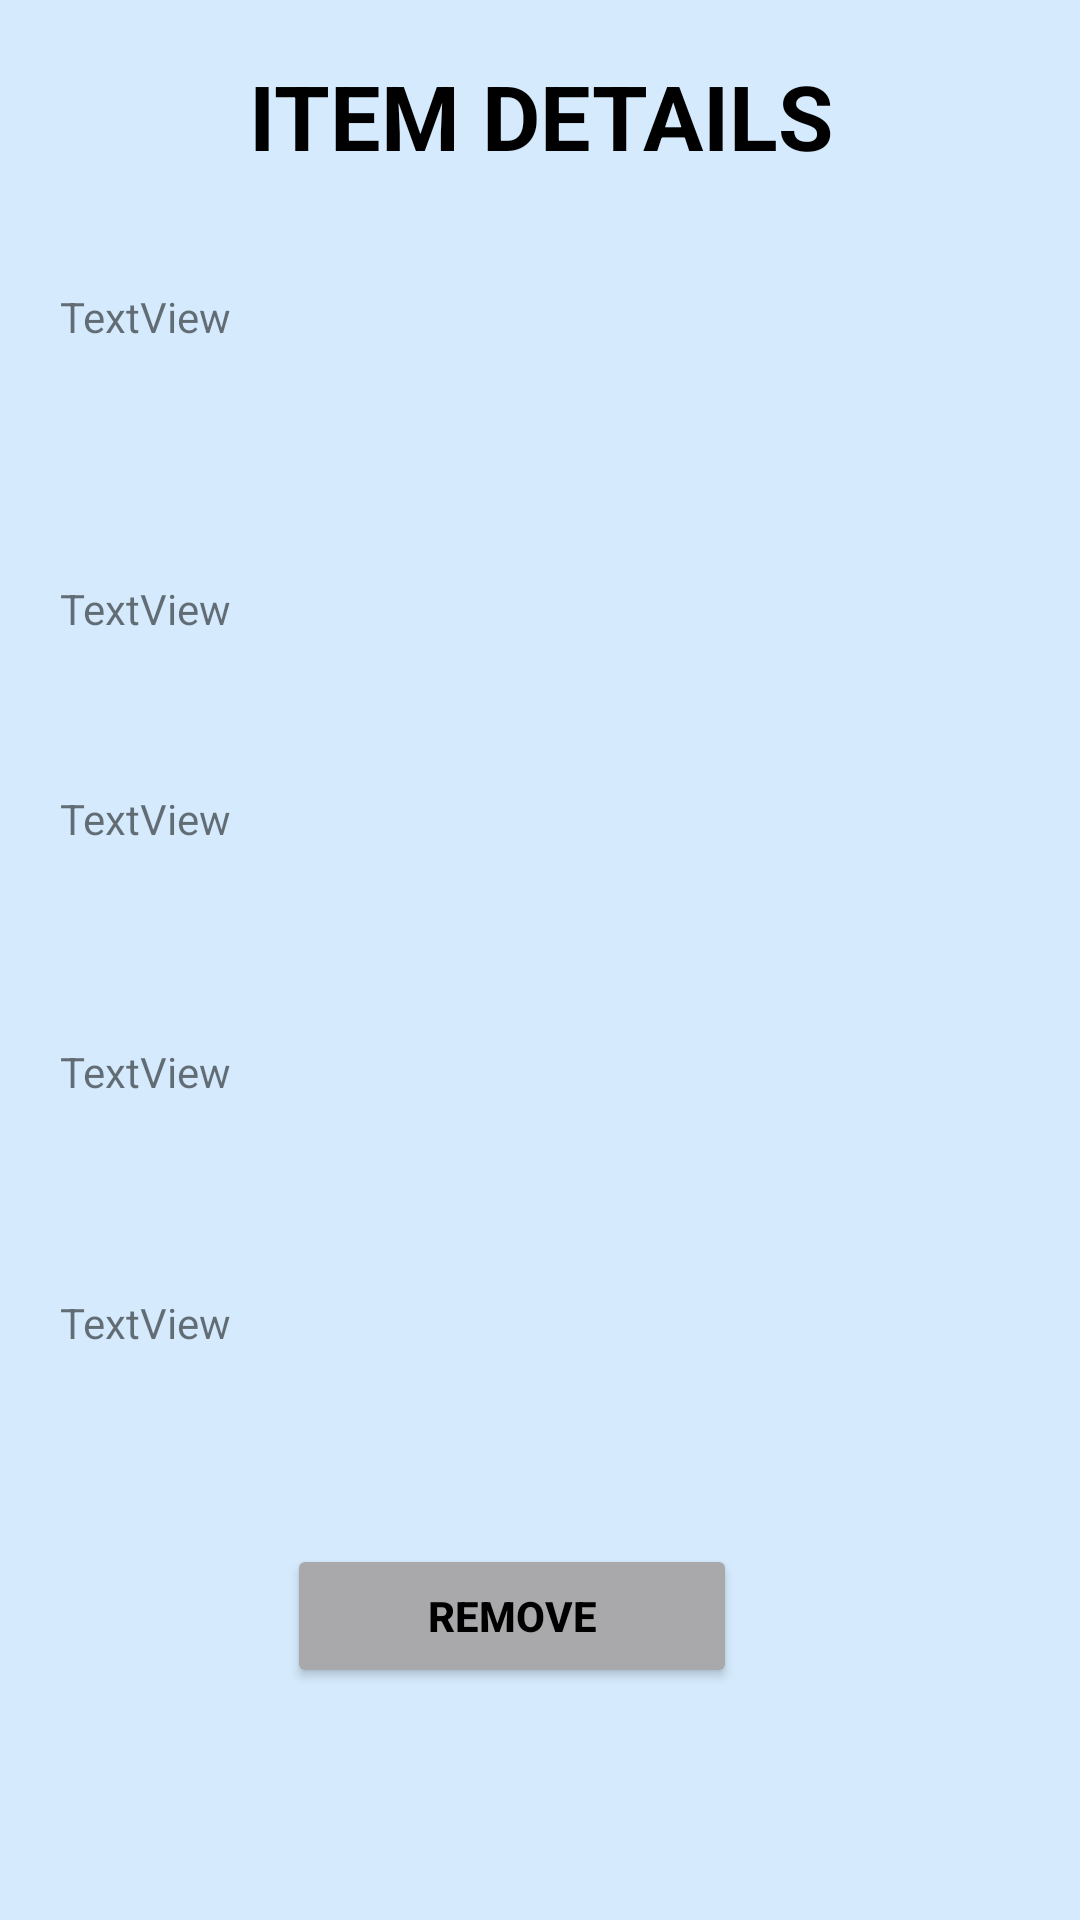

Reconstruct the res/layout file that produces this screen, plus the resources it refers to.
<!-- AndroidManifest.xml: application theme Theme.MyLostandFound -->
<!-- res/layout/activity_remove_items.xml -->
<?xml version="1.0" encoding="utf-8"?>
<androidx.constraintlayout.widget.ConstraintLayout xmlns:android="http://schemas.android.com/apk/res/android"
    xmlns:app="http://schemas.android.com/apk/res-auto"
    xmlns:tools="http://schemas.android.com/tools"
    android:layout_width="match_parent"
    android:layout_height="match_parent"
    android:background="@color/sky"
    tools:context=".RemoveItems">

    <TextView
        android:id="@+id/textView013"
        android:layout_width="match_parent"
        android:layout_height="70dp"
        android:gravity="center"
        android:text="ITEM DETAILS"
        android:textColor="@color/black"
        android:textSize="30sp"
        android:textStyle="bold"
        app:layout_constraintBottom_toTopOf="@+id/textView13"
        app:layout_constraintEnd_toEndOf="parent"
        app:layout_constraintHorizontal_bias="0.0"
        app:layout_constraintStart_toStartOf="parent"
        app:layout_constraintTop_toTopOf="parent"
        app:layout_constraintVertical_bias="0.139" />

    <TextView
        android:id="@+id/textView13"
        android:layout_width="match_parent"
        android:layout_height="70dp"
        android:layout_marginLeft="20dp"
        android:layout_marginTop="30dp"
        android:layout_marginRight="20dp"
        android:text="TextView"
        app:layout_constraintBottom_toBottomOf="parent"
        app:layout_constraintEnd_toEndOf="parent"
        app:layout_constraintStart_toStartOf="parent"
        app:layout_constraintTop_toTopOf="parent"
        app:layout_constraintVertical_bias="0.122" />

    <TextView
        android:id="@+id/textView14"
        android:layout_width="match_parent"
        android:layout_height="70dp"
        android:layout_marginLeft="20dp"
        android:layout_marginRight="20dp"
        android:text="TextView"
        app:layout_constraintBottom_toBottomOf="parent"
        app:layout_constraintEnd_toEndOf="parent"
        app:layout_constraintStart_toStartOf="parent"
        app:layout_constraintTop_toBottomOf="@+id/textView13"
        app:layout_constraintVertical_bias="0.068" />

    <TextView
        android:id="@+id/textView15"
        android:layout_width="match_parent"
        android:layout_height="70dp"
        android:layout_marginLeft="20dp"
        android:layout_marginRight="20dp"
        android:text="TextView"
        app:layout_constraintBottom_toBottomOf="parent"
        app:layout_constraintEnd_toEndOf="parent"
        app:layout_constraintHorizontal_bias="0.4"
        app:layout_constraintStart_toStartOf="parent"
        app:layout_constraintTop_toBottomOf="@+id/textView14"
        app:layout_constraintVertical_bias="0.0" />

    <TextView
        android:id="@+id/textView16"
        android:layout_width="match_parent"
        android:layout_height="70dp"
        android:layout_marginLeft="20dp"
        android:layout_marginRight="20dp"
        android:text="TextView"
        app:layout_constraintBottom_toTopOf="@+id/remove"
        app:layout_constraintEnd_toEndOf="parent"
        app:layout_constraintStart_toStartOf="parent"
        app:layout_constraintTop_toBottomOf="@+id/textView15"
        app:layout_constraintVertical_bias="0.13" />

    <TextView
        android:id="@+id/textView17"
        android:layout_width="match_parent"
        android:layout_height="70dp"
        android:layout_marginLeft="20dp"
        android:layout_marginRight="20dp"
        android:text="TextView"
        app:layout_constraintBottom_toTopOf="@+id/remove"
        app:layout_constraintEnd_toEndOf="parent"
        app:layout_constraintStart_toStartOf="parent"
        app:layout_constraintTop_toBottomOf="@+id/textView16" />

    <Button
        android:id="@+id/remove"
        android:layout_width="150dp"
        android:layout_height="wrap_content"
        android:layout_marginBottom="30dp"
        android:backgroundTint="@color/gray"
        android:text="REMOVE"
        android:textColor="@color/black"
        android:textStyle="bold"
        app:layout_constraintBottom_toBottomOf="parent"
        app:layout_constraintEnd_toEndOf="parent"
        app:layout_constraintHorizontal_bias="0.455"
        app:layout_constraintStart_toStartOf="parent"
        app:layout_constraintTop_toTopOf="parent"
        app:layout_constraintVertical_bias="0.916" />
</androidx.constraintlayout.widget.ConstraintLayout>
<!-- resources referenced by this layout -->
<resources>
  <color name="black">#FF000000</color>
  <color name="gray">#A9A9AC</color>
  <color name="sky">#D5EBFD</color>
  <style name="Theme.MyLostandFound" parent="Theme.MaterialComponents.DayNight.DarkActionBar">
          
          <item name="colorPrimary">@color/purple_500</item>
          <item name="colorPrimaryVariant">@color/purple_700</item>
          <item name="colorOnPrimary">@color/white</item>
          
          <item name="colorSecondary">@color/teal_200</item>
          <item name="colorSecondaryVariant">@color/teal_700</item>
          <item name="colorOnSecondary">@color/black</item>
          
          <item name="android:statusBarColor" tools:targetApi="21">?attr/colorPrimaryVariant</item>
          
      </style>
  <color name="purple_500">#FF6200EE</color>
  <color name="purple_700">#FF3700B3</color>
  <color name="white">#FFFFFFFF</color>
  <!-- not gathered from this repository: default colours our renderer supplied (Android Studio template values) -->
  <color name="teal_200">#FF03DAC5</color>
  <color name="teal_700">#FF018786</color>
</resources>
